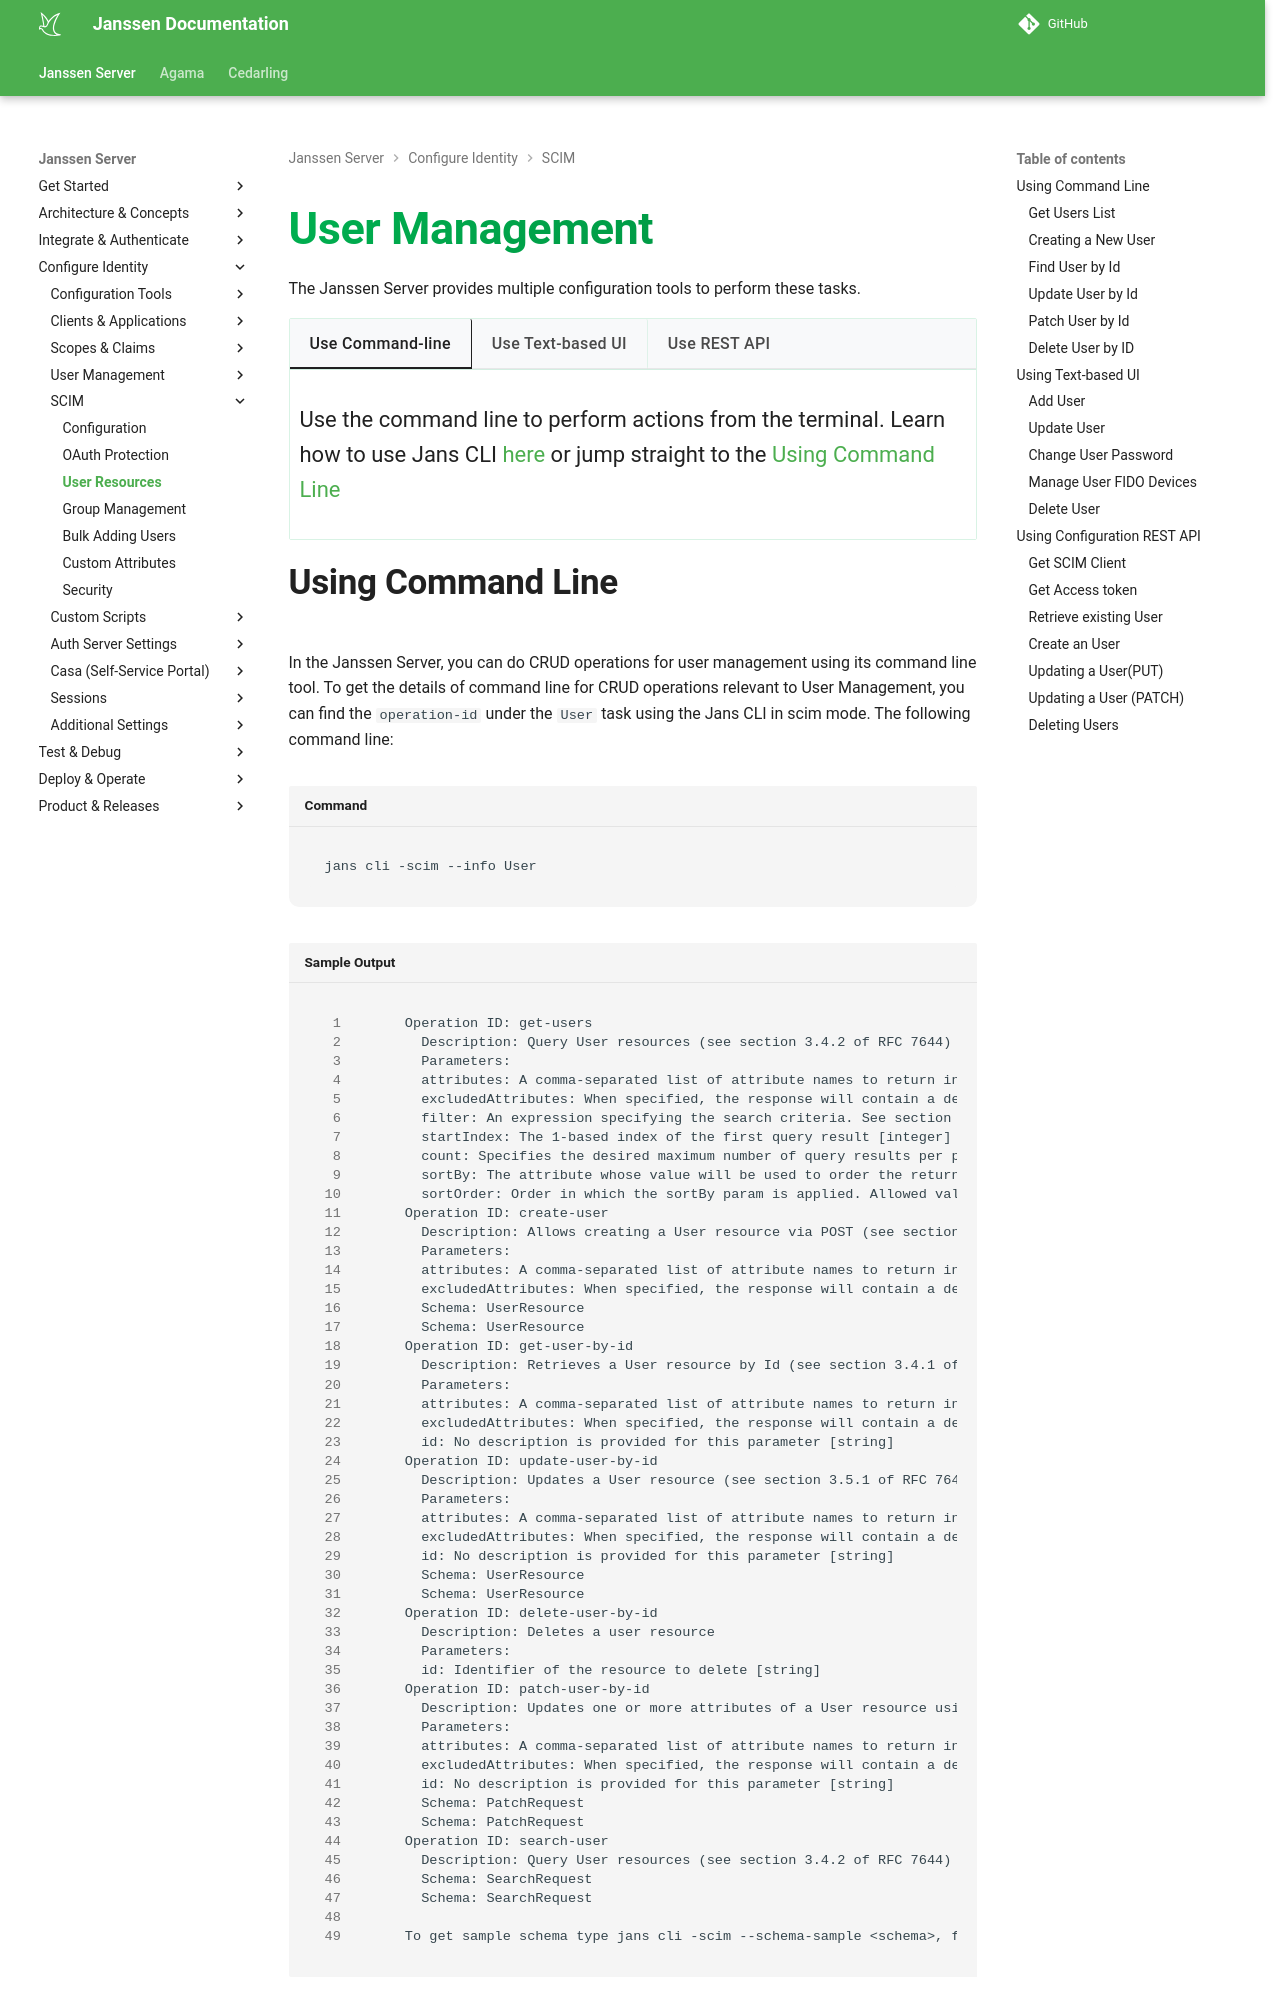

repository: JanssenProject/jans · page: head/janssen-server/config-guide/scim-config/user-config/index.html · generator: mkdocs

---
tags:
  - administration
  - configuration
  - user
---

# User Management

The Janssen Server provides multiple configuration tools to perform these
tasks.

=== "Use Command-line"

    Use the command line to perform actions from the terminal. Learn how to 
    use Jans CLI [here](../config-tools/jans-cli/README.md) or jump straight to 
    the [Using Command Line](#using-command-line)

=== "Use Text-based UI"

    Use a fully functional text-based user interface from the terminal. 
    Learn how to use Jans Text-based UI (TUI) 
    [here](../config-tools/jans-tui/README.md) or jump straight to the
    [Using Text-based UI](#using-text-based-ui)

=== "Use REST API"

    Use REST API for programmatic access or invoke via tools like CURL or 
    Postman. Learn how to use Janssen Server Config API 
    [here](../config-tools/config-api/README.md) or Jump straight to the
    [Using Configuration REST API](#using-configuration-rest-api)
